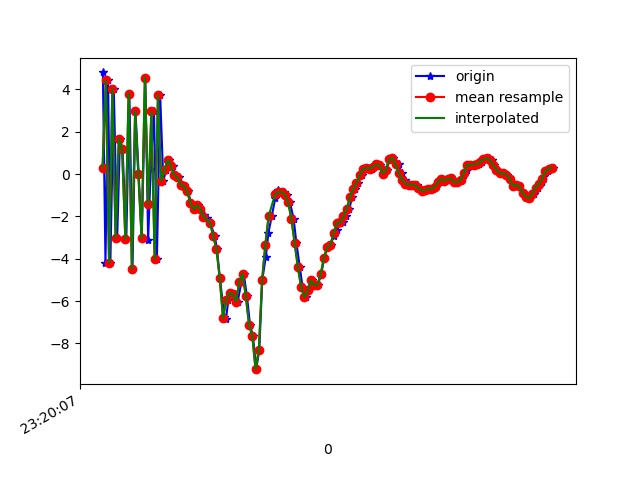

The file beside this chart, header and first rows:
1617837608082, 533251632394251, 4.806286, 3.2525046, 4.214297
1617837608098, 533251651625021, -4.215, 1.215, -1.7
1617837608114, 533251670855791, 4.431, 2.952, 2.741
1617837608128, 533251690086561, -4.182, 1.321, 0.6145
1617837608149, 533251709317331, 4.027, 2.566, -1.311
1617837608170, 533251728548101, -2.998, 1.213, 5.5
1617837608187, 533251747778871, 1.678, 1.955, -6.619
1617837608203, 533251767009641, 1.188, 2.343, 9.155
1617837608226, 533251786358126, -3.074, 1.596, -6.596
1617837608245, 533251805588896, 3.811, 2.658, 5.405
1617837608264, 533251824819666, -4.487, 1.193, 0.6475
1617837608282, 533251844050436, 2.996, 2.704, -4.024
1617837608302, 533251863281206, -0.004055, 2.432, 8.402
1617837608321, 533251882511976, -3.039, 1.924, -6.277
1617837608343, 533251901742746, 4.564, 3.009, 3.51
1617837608360, 533251920973516, -3.124, 1.367, 4.204
1617837608376, 533251940204286, 0.2553, 1.641, -6.795
1617837608396, 533251959435056, 2.967, 2.457, 8.261
1617837608414, 533251978665826, -4, 0.6502, -0.4301
1617837608434, 533251997896596, 3.742, 1.421, -3.038
1617837608453, 533252017127366, -0.3038, -0.07581, 4.736
1617837608471, 533252036358136, 0.1717, -0.3198, 2.755
1617837608490, 533252055588906, 0.6814, -0.2751, 3.661
1617837608511, 533252074819676, 0.3703, -0.4291, 4.583
1617837608529, 533252094050446, -0.06041, -0.5457, 4.806
1617837608547, 533252113281216, -0.1387, -0.9841, 4.485
1617837608566, 533252132511986, -0.5056, -1.633, 4.335
1617837608583, 533252151742756, -0.5742, -3.312, 4.279
1617837608606, 533252170973526, -0.8189, -2.618, 3.565
1617837608624, 533252190204296, -1.385, -0.9442, 1.849
1617837608645, 533252209435066, -1.663, -0.4244, 1.063
1617837608665, 533252228665836, -1.462, -0.3968, 0.8323
1617837608681, 533252247896606, -1.65, 0.4859, 0.2845
1617837608701, 533252267127376, -1.927, 1.553, -1.208
1617837608719, 533252286358146, -2.087, 2.282, -3.243
1617837608740, 533252305588916, -2.287, 2.979, -4.612
1617837608770, 533252324819686, -2.941, 3.672, -5.981
1617837608783, 533252344050456, -3.549, 4.631, -7.763
1617837608801, 533252363281226, -4.93, 5.586, -8.527
1617837608829, 533252382511996, -6.754, 4.837, -8.861
1617837608838, 533252401742766, -6.847, 4.396, -9.32
1617837608853, 533252420973536, -5.96, 4.43, -10.09
1617837608872, 533252440204306, -5.606, 2.699, -9.37
1617837608891, 533252459435076, -5.677, 2.092, -8.122
1617837608910, 533252478665846, -6.024, -0.3389, -5.317
1617837608933, 533252497896616, -5.111, -1.146, -3.934
1617837608947, 533252517127386, -4.702, -3.77, -2.277
1617837608967, 533252536358156, -5.771, -3.772, -0.9404
1617837608986, 533252555588926, -7.12, 0.3278, 2.191
1617837609004, 533252574819696, -7.662, 2.885, 4.12
1617837609024, 533252594050466, -9.219, -1.793, 6.322
1617837609043, 533252613281236, -8.311, -7.078, 12.09
1617837609061, 533252632512006, -5.019, -4.104, 15.79
1617837609083, 533252651742776, -3.899, 1.325, 14.48
1617837609099, 533252670973546, -2.775, 2.963, 13.11
1617837609119, 533252690204316, -1.997, 0.9692, 12.76
1617837609141, 533252709435086, -1.146, 0.1033, 13
1617837609158, 533252728665856, -0.7502, 0.8827, 11.88
1617837609176, 533252747896626, -0.838, 1.128, 10.13
1617837609195, 533252767127396, -0.8364, 0.5897, 8.889
1617837609214, 533252786358166, -0.9711, 0.6206, 7.637
... 85 more rows
